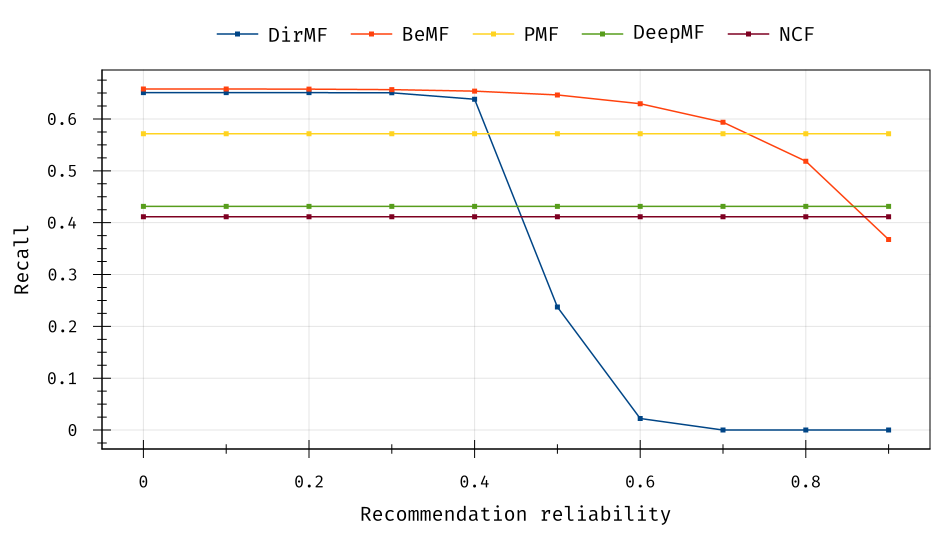

Data behind this chart, as committed beside it:
Recommendation reliability, DirMF, BeMF, PMF, DeepMF, NCF
0, 0.6508, 0.6579, 0.5716, 0.4315, 0.4114
0.1, 0.6508, 0.6579, 0.5716, 0.4315, 0.4114
0.2, 0.6508, 0.6575, 0.5716, 0.4315, 0.4114
0.3, 0.6505, 0.6566, 0.5716, 0.4315, 0.4114
0.4, 0.6381, 0.6537, 0.5716, 0.4315, 0.4114
0.5, 0.2373, 0.6464, 0.5716, 0.4315, 0.4114
0.6, 0.02228, 0.6295, 0.5716, 0.4315, 0.4114
0.7, 0.00002668, 0.5938, 0.5716, 0.4315, 0.4114
0.8, 0, 0.5185, 0.5716, 0.4315, 0.4114
0.9, 0, 0.3675, 0.5716, 0.4315, 0.4114
